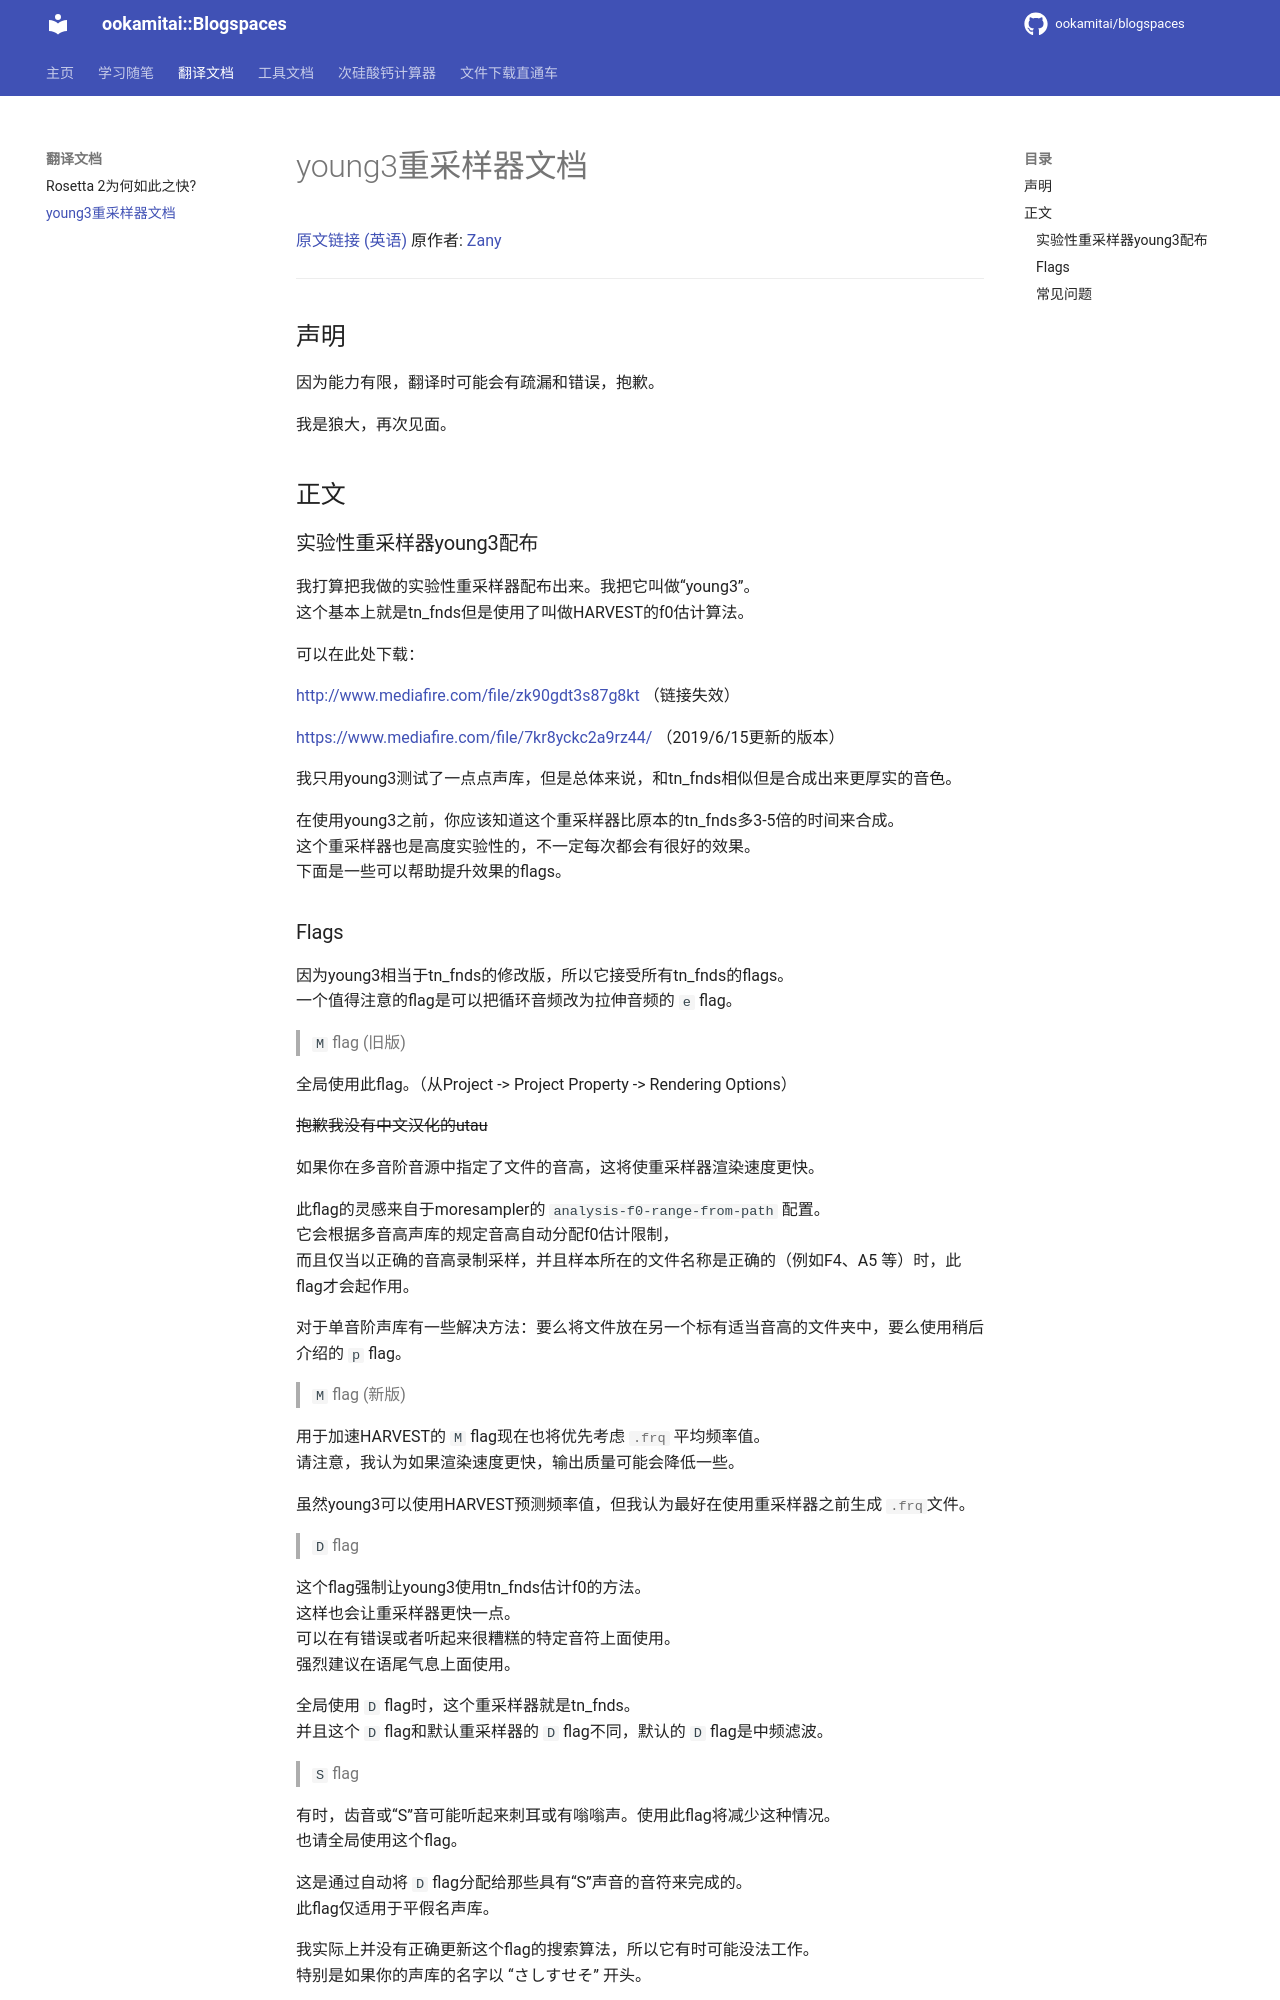

repository: ookamitai/blogspaces · page: docs/young3_doc/young3_doc/index.html · generator: mkdocs

# young3重采样器文档

[原文链接 (英语)](https://utaforum.net/threads/release-of-experimental-resampler-young3.19342/) 原作者: [Zany](https://utaforum.net/members/zany.5330/)

---

## 声明

因为能力有限，翻译时可能会有疏漏和错误，抱歉。  
  
我是狼大，再次见面。  

  
## 正文

### 实验性重采样器young3配布

我打算把我做的实验性重采样器配布出来。我把它叫做“young3”。  
这个基本上就是tn_fnds但是使用了叫做HARVEST的f0估计算法。  

可以在此处下载：

[http://www.mediafire.com/file/zk90gdt3s87g8kt](http://www.mediafire.com/file/zk90gdt3s87g8kt)
（链接失效）

[https://www.mediafire.com/file/7kr8yckc2a9rz44/](https://www.mediafire.com/file/7kr8yckc2a9rz44/)
（2019/6/15更新的版本）


我只用young3测试了一点点声库，但是总体来说，和tn_fnds相似但是合成出来更厚实的音色。  
  
在使用young3之前，你应该知道这个重采样器比原本的tn_fnds多3-5倍的时间来合成。  
这个重采样器也是高度实验性的，不一定每次都会有很好的效果。  
下面是一些可以帮助提升效果的flags。
